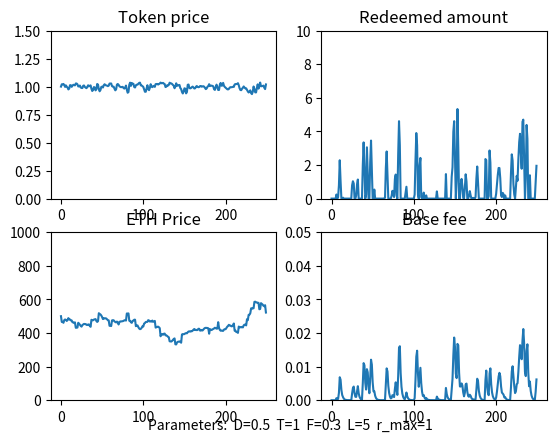

Python code for this plot:
import numpy as np
import matplotlib.pyplot as plt

# model parameters
class ModelParams:
    def __init__(self):
        self.D = 0.5 # base fee decay factor

        self.T = 1 # weighting for token price in trove issuance
        self.F = 0.3 # weighting for momentum in trove issuance

        self.lookback = 5 # Lookback parameter for ETH price momentum

        self.max_redemption_fraction = 1 # Maximum fraction of supply that can be redeemed in a timestep

# time series data 
class Data:
    def __init__(self):
        self.ETH_price = [500.0]
        self.momentum = [0.0]
        self.base_fee = [0.0]
        self.redeemed_amount = [0.0]
        self.token_price = [1.0]
        self.trove_issuance = [100.0]
        self.token_supply = [100.0]
        self.token_demand = 100.0
  
        
### Functions
def get_new_momentum(data, params, ETH_price):
    lookback = params.lookback
    if lookback == 0:
        return 0

    ETH_price_past = get_past_ETH_price(data, params)

    new_momentum = (ETH_price - ETH_price_past) /  ETH_price_past
    return new_momentum

def get_past_ETH_price(data, params):
    length = len(data.ETH_price)
    
    ETH_price_past = None
    if (params.lookback > length):
        ETH_price_past = data.ETH_price[0]
    else:
        ETH_price_past = data.ETH_price[length - params.lookback - 1]

    if ETH_price_past == 0:
        return 1
    return ETH_price_past

def get_new_redeemed_amount(data, params):
    max_redeemable  = data.token_supply[-1] * params.max_redemption_fraction 
    if max_redeemable == 0:
        return 0

    redeemed = (1 - data.token_price[-1] - data.base_fee[-1]) * data.token_supply[-1] 

    if redeemed < 0:
        return 0
    else:
        return min(redeemed, max_redeemable)
       

# Decay base fee correctly
def get_new_base_fee(data, redeemed_amount):
    if data.token_supply[-1] == 0:
        return 0

    base_fee = (data.base_fee[-1] + (redeemed_amount / (2 * data.token_supply[-1]))) *params.D
    return base_fee

# return the exogenous market demand for holding LAO tokens. Assume constant. Could be a function of:
# - Demand for a safe-haven $1-pegged asset  
# - Traders' demand for short-term liquidity
def get_token_demand():
    return 100.0

# compute price based on setting token supply = trove demand, and clearing the market
def get_new_token_price(data, params, redeemed_amount, momentum):
    T = params.T
    F = params.F

    factor =  1/T
    print(f'factor: {factor}')
    price = (((data.token_demand  - redeemed_amount) / (data.trove_issuance[-1])) - (F * momentum)) * factor 

    if price < 0:
        return 0
    else:
        return price
    return price

def get_new_token_demand(data, params, token_price, momentum):
    demand = data.token_demand
    if demand < 0:
        return 0
    else: 
        return demand

def get_new_trove_issuance(data, params, token_price, momentum ):
    trove_issuance = data.trove_issuance[-1] * (params.T*(token_price) + params.F*(momentum))

    if trove_issuance < 0:
        return 0
    else: 
        return trove_issuance

def get_new_token_supply(trove_issuance, redeemed):
    new_supply =  trove_issuance - redeemed

    if new_supply < 0:
        return 0
    else: 
        return new_supply

# Given Liquity's hard price ceiling of 1.10, 
# compute the excess trove issuance needed to maintain the price at 1.1, according to QTM.
def get_excess_issuance(token_price, token_supply):
    if token_price > 1.1:
        excess_issuance = token_supply * (token_price - 1.1)/1.1
        return excess_issuance
    else:
        return 0
 
### Various ETH price functions

def constant_ETH_price(last_price):
    return last_price

# ETH price generator is a random walk (normal dist.), with occasional large +ve and -ve jumps
def randomwalk_ETH_price(last_price):
    big_event = 0
    big_event_chance = np.random.normal()

    if (big_event_chance > 1.5) or (big_event_chance < -1.5):
        big_event = big_event_chance * 20
 
    new_price  = last_price + np.random.normal(scale=5) + big_event
    
    if new_price < 0: 
        return 0
    else:
        return new_price

def linear_increasing_ETH_price(last_price, gradient):
    return last_price + gradient

def oscillating_ETH_price(min, magnitude, i):
    return min + magnitude + magnitude*np.sin(i)

def linear_decreasing_ETH_price(start, gradient, i):
    val = (start - (gradient*i))
    if val <= 0:
        return 0
    return val

def one_over_i_ETH_price(scale, i):
    return scale/i

def quadratic_ETH_price(min, scale, i):
    return min + scale*(i**2)

def sublinear_ETH_price(last_price, steepness, i):
    return last_price + 1/(2*np.sqrt(steepness*(i+1)))
    
# ### Script

# Initialize model parameters and data timeseries
params = ModelParams() 
data = Data()

# Run the model
for i in range(1, 250):
    last_ETH_price =  data.ETH_price[-1]

    # update exogenous ETH price

    # ETH_price = last_ETH_price
    ETH_price = randomwalk_ETH_price(last_ETH_price)
    # ETH_price = oscillating_ETH_price(500, 100, i)
    # ETH_price = quadratic_ETH_price(500, 10, i)
    # ETH_price = linear_increasing_ETH_price(last_ETH_price, 3)
    # ETH_price = linear_decreasing_ETH_price(800, 1, i)
    # ETH_price = one_over_i_ETH_price(1000, i)
    # ETH_price = sublinear_ETH_price(last_ETH_price, 10, i)
    
    momentum = get_new_momentum(data, params, ETH_price)
    redeemed_amount = get_new_redeemed_amount(data, params)
    base_fee = get_new_base_fee(data, redeemed_amount)

    data.token_demand = get_token_demand()

    # clear the market
    token_price = get_new_token_price(data, params, redeemed_amount, momentum)
    token_demand = get_new_token_demand(data, params, token_price, momentum)
    trove_issuance = get_new_trove_issuance(data, params, token_price, momentum)
    token_supply = get_new_token_supply(trove_issuance, redeemed_amount)
    
    # if price > 1.1, correct it via the price ceiling and QTM
    excess_issuance = get_excess_issuance(token_price, token_supply)
    
    if token_price > 1.1:
        token_price = 1.1

    trove_issuance = trove_issuance + excess_issuance
    token_supply = get_new_token_supply(trove_issuance, 0)
    
    # Log all new values
    print(f'step: {i}')
    print(f'ETH price: {ETH_price}')
    print(f'momentum: {momentum}')
    print(f'redeemed amount: {redeemed_amount}')
    print(f'base fee: {base_fee}')
    print(f'token price: {token_price}')
    print(f'token demand: {token_demand}')
    print(f'trove_issuance: {trove_issuance}')
    print(f'token_supply: {token_supply}')

    # update all timeseries arrays
    data.ETH_price.append(ETH_price)
    data.momentum.append(momentum)
    data.redeemed_amount.append(redeemed_amount)
    data.base_fee.append(base_fee)
    data.token_price.append(token_price)
    data.token_demand = token_demand
    data.trove_issuance.append(trove_issuance)
    data.token_supply.append(token_supply)

### Graph the results

fig = plt.figure()
ax1 = fig.add_subplot(221)
ax1.set_title('Token price')
plt.ylim(0.0, 1.5)
plt.plot(data.token_price)

ax2 = fig.add_subplot(222)
ax2.set_title('Redeemed amount')
plt.ylim(0.0, 10)
plt.plot(data.redeemed_amount)

ax3 = fig.add_subplot(223)
ax3.set_title('ETH Price')
plt.ylim(0, 1000)
plt.plot(data.ETH_price)

ax4 = fig.add_subplot(224)
ax4.set_title('Base fee')
plt.ylim(0.0, 0.05)
plt.plot(data.base_fee)

# plt.plot(data.momentum)
# plt.plot(data.token_demand)

params_string = f'Parameters:  D={params.D}  T={params.T}  F={params.F}  L={params.lookback}  r_max={params.max_redemption_fraction}'
plt.figtext(0.5, 0.05, params_string, ha="center", fontsize=10)

plt.show()